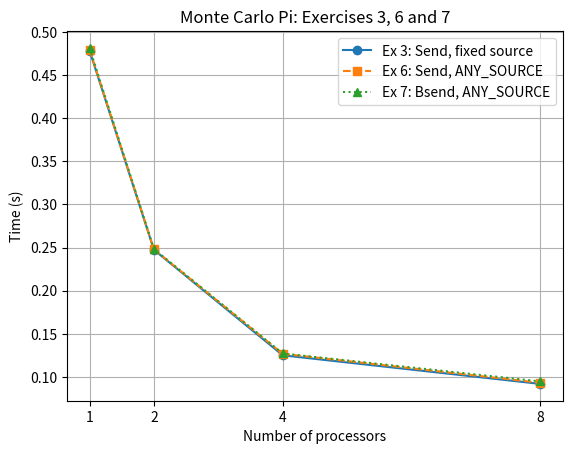

Here is the Python script that generated this plot:
import matplotlib.pyplot as plt

procs = [1, 2, 4, 8]
ex3 = [0.478512, 0.247419, 0.125130, 0.091945]
ex6 = [0.479641, 0.247925, 0.126875, 0.093252]
ex7 = [0.481512, 0.248304, 0.127227, 0.094829]

plt.figure()
plt.plot(procs, ex3, 'o-', label='Ex 3: Send, fixed source')
plt.plot(procs, ex6, 's--', label='Ex 6: Send, ANY_SOURCE')
plt.plot(procs, ex7, '^:', label='Ex 7: Bsend, ANY_SOURCE')
plt.xlabel('Number of processors')
plt.ylabel('Time (s)')
plt.title('Monte Carlo Pi: Exercises 3, 6 and 7')
plt.xticks(procs)
plt.legend()
plt.grid(True)
plt.savefig('compare_time.png', dpi=150)
